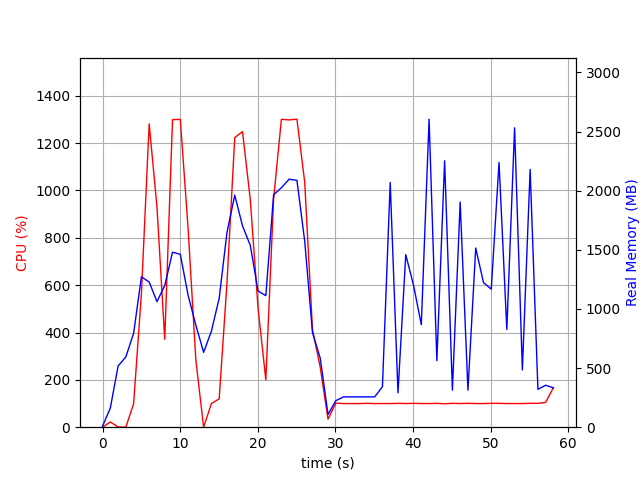

The data file committed next to this chart (first rows):
elapsed_time, nproc, cpu, mem_real, mem_virtual
4.76837158203125e-05, 2, 0.0, 8.871, 37.26
1.001, 7, 22.0, 161.1, 522.3
2.003, 3, 1.0, 517.3, 1363
3.005, 3, 0.0, 594.7, 1504
4.006, 3, 99.9, 794.5, 1764
5.008, 3, 563.9, 1272, 2311
6.01, 3, 1281, 1228, 2197
7.012, 3, 930.4, 1062, 2320
8.014, 3, 371.3, 1198, 2428
9.016, 3, 1299, 1480, 2544
10.02, 3, 1300, 1462, 2580
11.02, 3, 840.7, 1117, 2611
12.02, 3, 283.5, 863.3, 2625
13.02, 3, 0.0, 632.7, 1707
14.02, 3, 99.8, 812, 1975
15.03, 3, 119.8, 1089, 2193
16.03, 3, 608.1, 1645, 2966
17.03, 3, 1223, 1962, 3387
18.03, 3, 1249, 1702, 2938
19.04, 3, 961.6, 1538, 3098
20.04, 3, 502.2, 1152, 3200
21.04, 3, 199.7, 1112, 3244
22.04, 3, 963.9, 1965, 3463
23.04, 3, 1300, 2025, 3463
24.04, 3, 1298, 2097, 3559
25.05, 3, 1301, 2087, 3559
26.05, 3, 1035, 1573, 3643
27.05, 3, 412.2, 800.2, 3723
28.05, 3, 252.6, 582.6, 3723
29.05, 2, 34.0, 107.6, 8393642
30.05, 2, 101.9, 224.3, 8443765
31.06, 2, 99.8, 256.5, 8445528
32.06, 2, 99.8, 256.5, 8445528
33.06, 2, 99.8, 256.5, 8445528
34.06, 2, 100.9, 256.5, 8445528
35.06, 2, 99.8, 256.5, 8445528
36.06, 2, 99.9, 342.3, 8456530
37.06, 2, 99.9, 2069, 8456530
38.07, 2, 100.8, 290.7, 8456553
39.07, 2, 99.8, 1459, 8456554
40.07, 2, 100.8, 1201, 8456554
41.07, 2, 99.9, 866.5, 8456570
42.07, 2, 99.9, 2604, 8456570
43.07, 2, 100.8, 562.2, 8456570
44.07, 2, 98.9, 2253, 8456570
45.08, 2, 100.8, 313.1, 8456570
46.08, 2, 99.9, 1903, 8456570
47.08, 2, 100.9, 313.2, 8456570
48.08, 2, 99.9, 1515, 8456570
49.08, 2, 99.8, 1223, 8456570
50.08, 2, 100.8, 1167, 8456570
51.09, 2, 100.8, 2240, 8456570
52.09, 2, 99.8, 826.6, 8456570
53.09, 2, 99.9, 2532, 8456570
54.09, 2, 99.9, 484.2, 8456570
55.09, 2, 100.9, 2179, 8456570
56.09, 2, 100.8, 320.5, 8456570
57.1, 2, 104.8, 355, 8456863
58.1, 2, 167.7, 332.4, 8455842
